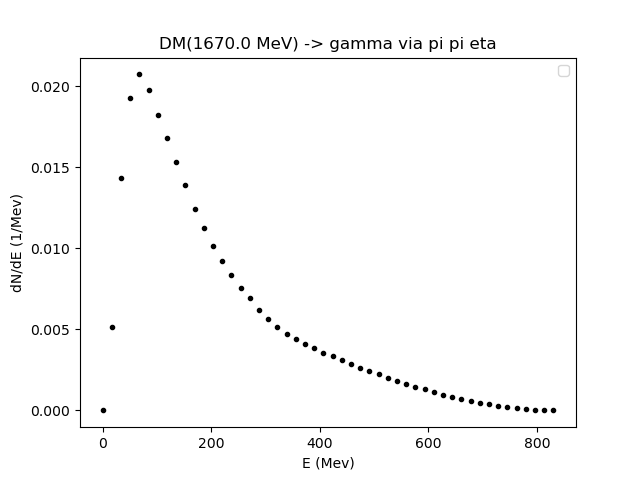

Data behind this chart, as committed beside it:
0.01, 16.95775680832338, 33.90551361664676, 50.85327042497014, 67.80102723329352, 84.7487840416169, 101.69654084994029, 118.64429765826367, 135.59205446658703, 152.53981127491042, 169.48756808323378, 186.43532489155717, 203.38308169988056, 220.33083850820393, 237.27859531652732, 254.22635212485068, 271.17410893317407, 288.12186574149746, 305.06962254982085, 322.0173793581442, 338.9651361664676, 355.91289297479096, 372.86064978311435, 389.80840659143774
0.0, 0.005128, 0.01435, 0.01926, 0.02072, 0.01973, 0.0182, 0.0168, 0.01534, 0.0139, 0.01242, 0.01124, 0.01014, 0.009182, 0.00833, 0.007566, 0.006901, 0.006216, 0.005641, 0.005126, 0.004688, 0.004383, 0.004123, 0.003846
